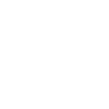
t = 0.00 s
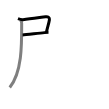
t = 2.50 s
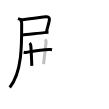
t = 5.25 s
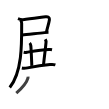
t = 7.75 s
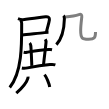
t = 10.50 s
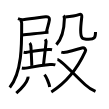
t = 13.00 s

The animated SVG that drew these frames (rendered in a browser with its animation timeline set to each time). Animation: 13 SMIL elements (animate=13); one cycle of 13.00 s.

<svg width="109px" height="109px" viewBox="0 0 px 109px" xmlns="http://www.w3.org/2000/svg" xmlns:xlink="http://www.w3.org/1999/xlink" xml:space="preserve" version="1.1"  baseProfile="full">
<path d="M17.97,18.69c1.5,0.56,3.41,1.05,5,0.94c7.68-0.55,18.07-2.32,22.64-2.85c2.25-0.26,4.21,0.37,3.81,2.9c-0.55,3.57-1.69,6.53-3,12.45" style="fill:none;stroke:black;stroke-width:3;opacity:0">
  <animate attributeType="CSS" attributeName="opacity" from="0" to="1" begin="0s" dur="1s" repeatCount="Indefinite" fill="freeze" />
</path>
<path d="M22.59,35.02c3.45-0.15,15.17-1.76,21.92-2.4c1.69-0.16,3.08-0.27,3.98-0.31" style="fill:none;stroke:black;stroke-width:3;opacity:0">
  <animate attributeType="CSS" attributeName="opacity" from="0" to="1" begin="1s" dur="1s" repeatCount="Indefinite" fill="freeze" />
</path>
<path d="M20.41,19.84c1,1,1.25,2.19,1.26,3.41C21.79,45.06,22,72.38,9.75,87.5" style="fill:none;stroke:black;stroke-width:3;opacity:0">
  <animate attributeType="CSS" attributeName="opacity" from="0" to="1" begin="2s" dur="1s" repeatCount="Indefinite" fill="freeze" />
</path>
<path d="M23.67,52.28c1.7,0.35,2.78,0.02,4.07-0.17c4.87-0.7,15.91-2.2,20.99-2.53c1.1-0.07,2.21-0.13,3.3,0.1" style="fill:none;stroke:black;stroke-width:3;opacity:0">
  <animate attributeType="CSS" attributeName="opacity" from="0" to="1" begin="3s" dur="1s" repeatCount="Indefinite" fill="freeze" />
</path>
<path d="M29.67,42.94c0.82,0.82,1.11,2.19,1.19,3.06c0.44,5.43,0.77,15.33,0.97,19.94" style="fill:none;stroke:black;stroke-width:3;opacity:0">
  <animate attributeType="CSS" attributeName="opacity" from="0" to="1" begin="4s" dur="1s" repeatCount="Indefinite" fill="freeze" />
</path>
<path d="M45.3,39.25c0.58,1,0.83,2,0.71,3.26c-0.76,8.42-1.55,12.69-2.41,21.63" style="fill:none;stroke:black;stroke-width:3;opacity:0">
  <animate attributeType="CSS" attributeName="opacity" from="0" to="1" begin="5s" dur="1s" repeatCount="Indefinite" fill="freeze" />
</path>
<path d="M21.87,68c2,0.5,4.04,0.21,5.66-0.12c6.22-1.26,15.22-2.76,22.47-3.34c1.81-0.15,3.6-0.25,5.38,0.28" style="fill:none;stroke:black;stroke-width:3;opacity:0">
  <animate attributeType="CSS" attributeName="opacity" from="0" to="1" begin="6s" dur="1s" repeatCount="Indefinite" fill="freeze" />
</path>
<path d="M28,76.51c0.03,0.38,0.07,0.98-0.07,1.53c-0.82,3.22-5.93,9.95-11.65,15.13" style="fill:none;stroke:black;stroke-width:3;opacity:0">
  <animate attributeType="CSS" attributeName="opacity" from="0" to="1" begin="7s" dur="1s" repeatCount="Indefinite" fill="freeze" />
</path>
<path d="M44.5,74.62c1.84,2.18,4.74,8.96,5.2,12.34" style="fill:none;stroke:black;stroke-width:3;opacity:0">
  <animate attributeType="CSS" attributeName="opacity" from="0" to="1" begin="8s" dur="1s" repeatCount="Indefinite" fill="freeze" />
</path>
<path d="M63.43,15.58c0.87,0.87,0.97,2.05,0.96,3.07c-0.2,10.49-2.01,19.35-8.01,25.97" style="fill:none;stroke:black;stroke-width:3;opacity:0">
  <animate attributeType="CSS" attributeName="opacity" from="0" to="1" begin="9s" dur="1s" repeatCount="Indefinite" fill="freeze" />
</path>
<path d="M65.24,17.01c4.51-0.39,11.26-1.51,13.63-2.37c2.14-0.77,3.13,0.18,2.92,2.18c-0.42,3.93-1.12,9.58-1.12,13.51c0,7.75,1.04,8.87,7.92,8.87c5.91,0,6.92-1.2,6.92-7.29" style="fill:none;stroke:black;stroke-width:3;opacity:0">
  <animate attributeType="CSS" attributeName="opacity" from="0" to="1" begin="10s" dur="1s" repeatCount="Indefinite" fill="freeze" />
</path>
<path d="M61.32,52.1c1.25,0.36,3.41,0.4,5.91-0.14c2.22-0.48,11.49-3.06,14.71-3.96c2.32-0.65,4.42,1.2,3.27,3.68C77,69.38,65.75,83,51.32,91.92" style="fill:none;stroke:black;stroke-width:3;opacity:0">
  <animate attributeType="CSS" attributeName="opacity" from="0" to="1" begin="11s" dur="1s" repeatCount="Indefinite" fill="freeze" />
</path>
<path d="M57.4,59.4c3.44,0.31,15.98,14.48,27.85,25.36c2.92,2.67,5.87,4.87,10.24,6.71" style="fill:none;stroke:black;stroke-width:3;opacity:0">
  <animate attributeType="CSS" attributeName="opacity" from="0" to="1" begin="12s" dur="1s" repeatCount="Indefinite" fill="freeze" />
</path>
</svg>
